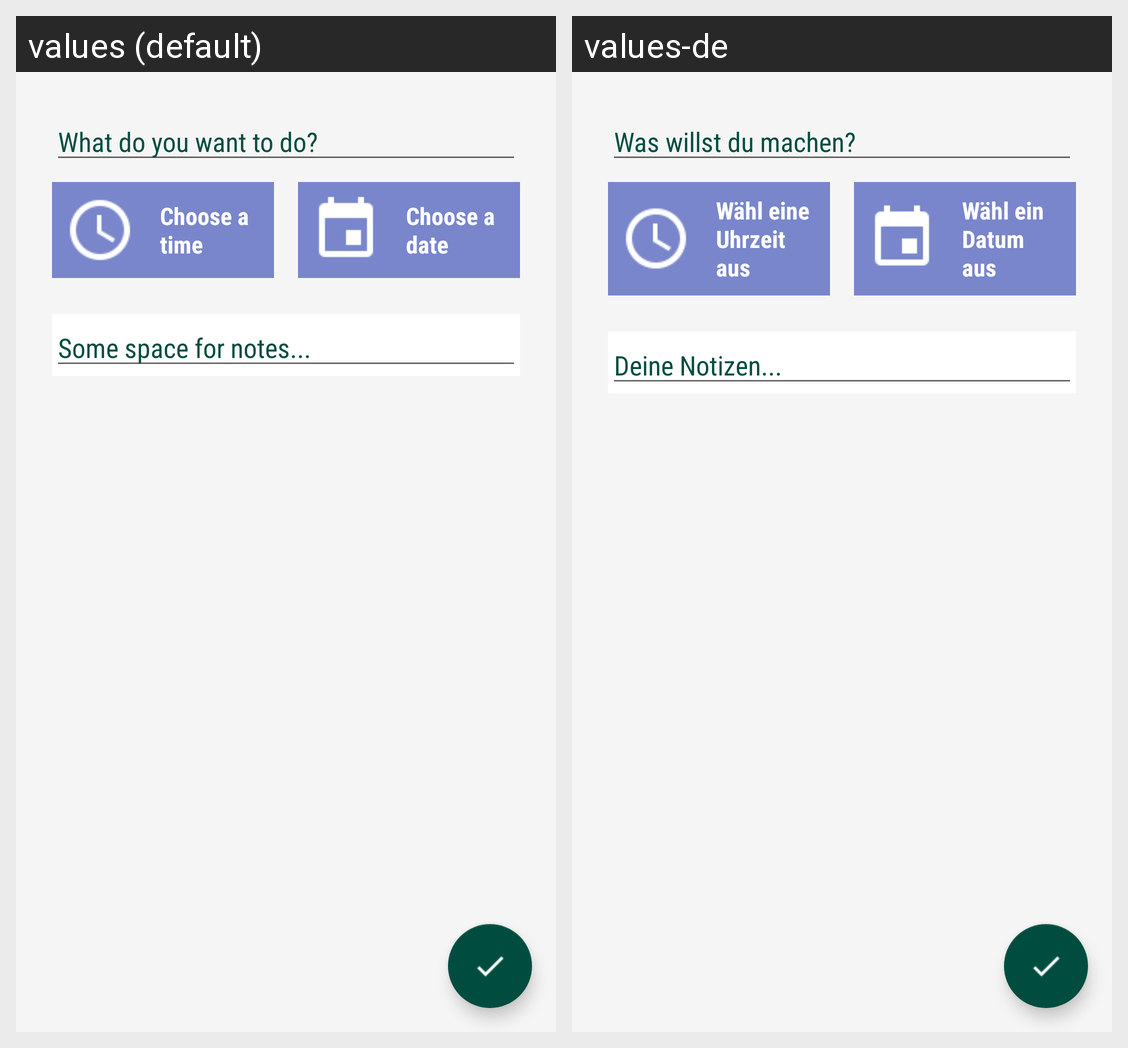

Strings drawn on this Android screen and how each of the app's shown locales translates them:
Android screen res/layout/activity_edit_task_.xml rendered under 2 locales, left to right: values (default), values-de. Device: Nexus 5 (rendered at 1080×1920; each locale shown at half size, 540×960, under a caption strip naming it); theme AppTheme.
Strings drawn on this screen, with the default value and each locale's value (text and hints the layout hard-codes, and strings that could not be matched under every locale, appear in the picture but are not listed):

TaskEditor_Hint
  values: What do you want to do?
  values-de: Was willst du machen?

choose_time
  values: Choose a time
  values-de: Wähl eine Uhrzeit aus

choose_date
  values: Choose a date
  values-de: Wähl ein Datum aus

hint_notes_editText
  values: Some space for notes...
  values-de: Deine Notizen...
